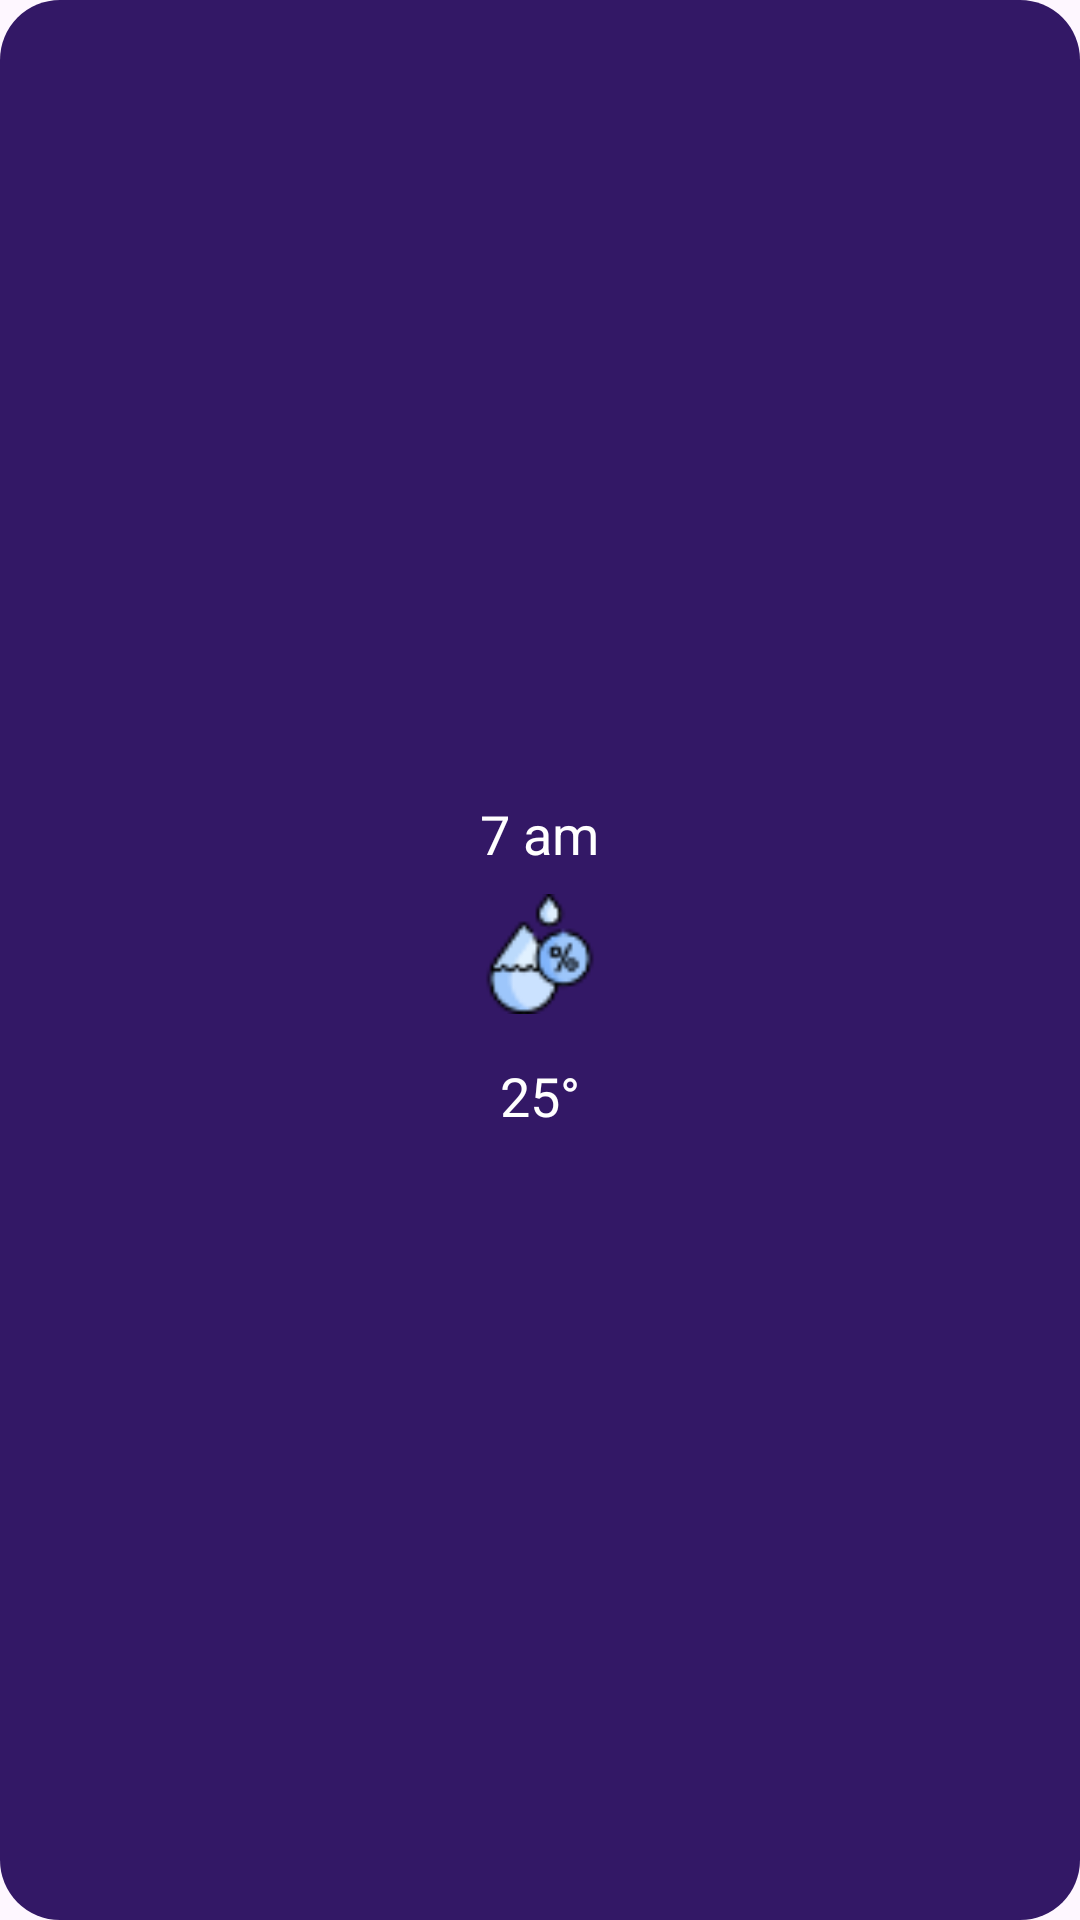

Produce the Android XML layout that renders to this screen, including the resource entries it uses.
<!-- AndroidManifest.xml: application theme Theme.UiAppTest -->
<!-- res/layout/recyclerview_item.xml -->
<?xml version="1.0" encoding="utf-8"?>
<LinearLayout xmlns:android="http://schemas.android.com/apk/res/android"
    android:layout_width="wrap_content"
    android:layout_height="wrap_content"
    android:background="@drawable/backround"
    android:orientation="vertical"
    android:paddingStart="20dp"
    android:paddingEnd="20dp"
    android:gravity="center"
    android:layout_margin="5dp"
    >

    <TextView
        android:id="@+id/timeRcId"
        android:layout_width="wrap_content"
        android:layout_height="wrap_content"
        android:text="7 am"
        android:textColor="@color/white"
        android:layout_marginTop="18dp"
        android:textSize="18dp"
        />

    <ImageView
        android:id="@+id/rcImgId"
        android:layout_width="40dp"
        android:layout_height="40dp"
        android:layout_marginTop="8dp"
        android:src="@drawable/humidity"/>

    <TextView
        android:id="@+id/rcDegreeId"
        android:layout_width="wrap_content"
        android:layout_height="wrap_content"
        android:text="25°"
        android:textSize="18dp"
        android:textColor="@color/white"
        android:layout_margin="15dp"
        />



</LinearLayout>
<!-- resources referenced by this layout -->
<resources>
  <!-- drawable backround (drawable) -->
  <?xml version="1.0" encoding="utf-8"?>
  <selector xmlns:android="http://schemas.android.com/apk/res/android">
      <item>
          <shape android:shape="rectangle">
              <corners android:radius="20dp"/>
              <solid android:color="#331866"/>
  
          </shape>
  
      </item>
  </selector>
  <!-- drawable humidity: png bitmap (drawable, 2002 bytes) -->
  <style name="Theme.UiAppTest" parent="Base.Theme.UiAppTest" />
  <style name="Base.Theme.UiAppTest" parent="Theme.Material3.DayNight.NoActionBar">
          
          
      </style>
  <!-- not gathered from this repository: default colours our renderer supplied (Android Studio template values) -->
  <color name="white">#FFFFFFFF</color>
</resources>
